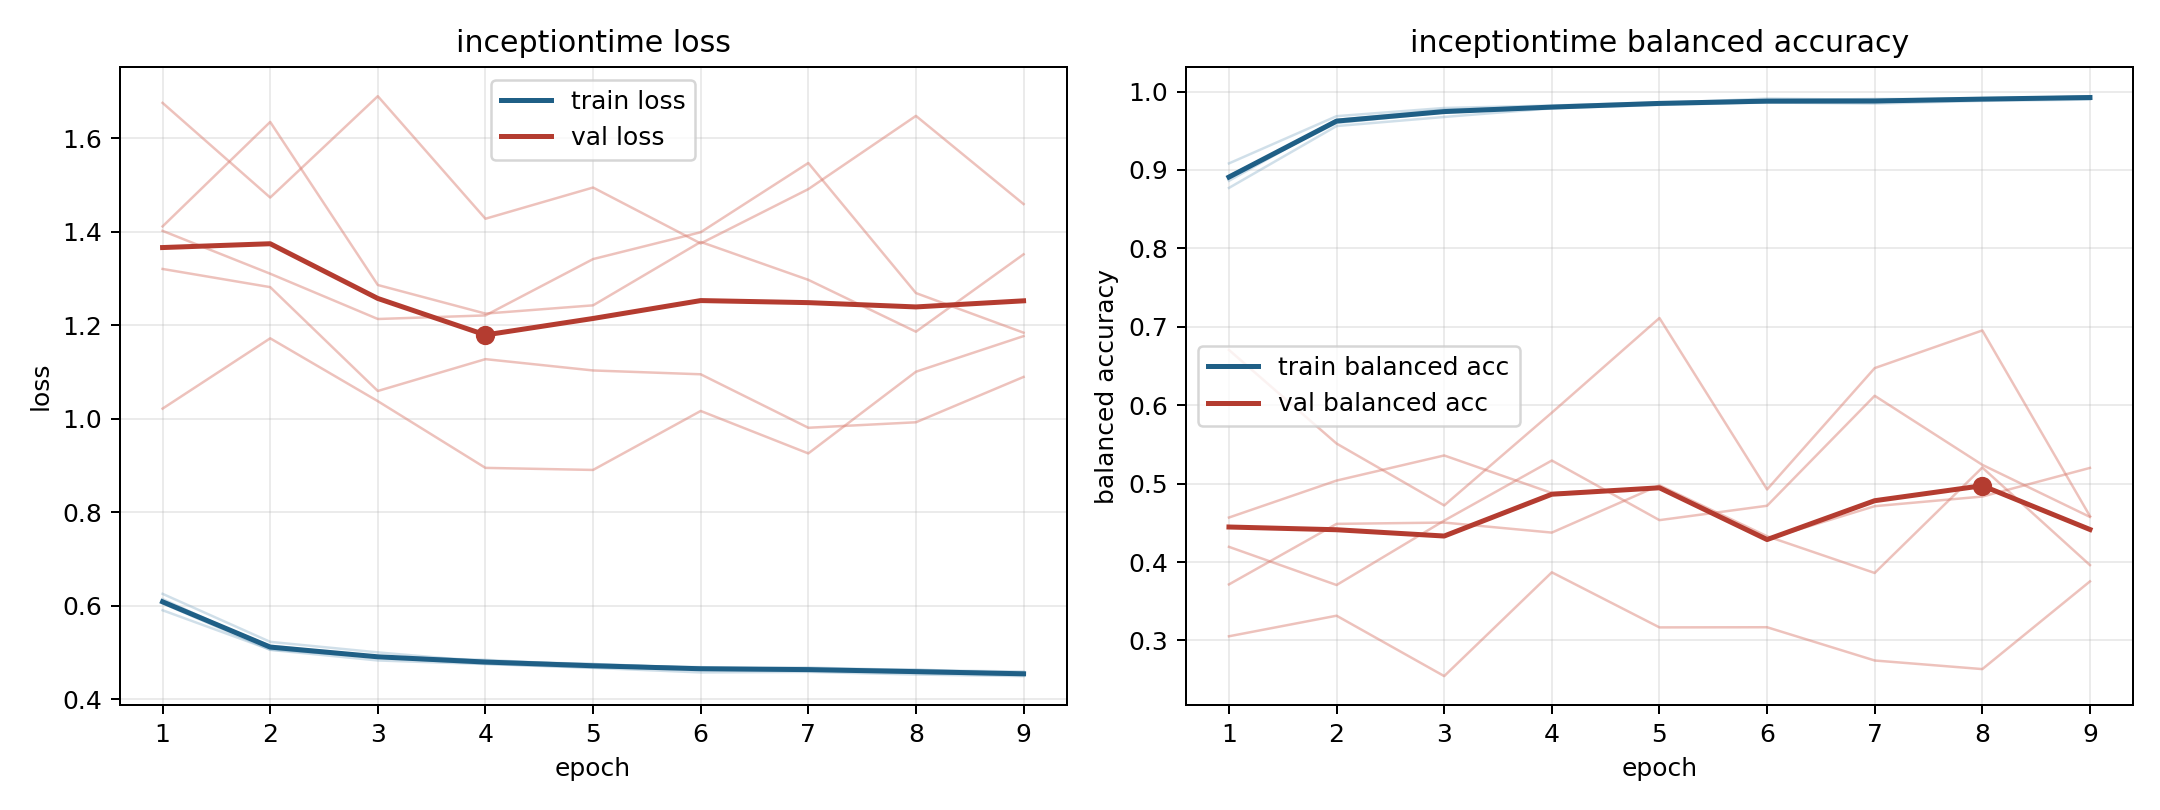

Values plotted in this chart, from the file beside it:
model, fold, epoch, train_loss, train_balanced_accuracy, val_loss, val_balanced_accuracy
inceptiontime, 1, 1, 0.6049, 0.8903, 1.675, 0.3053
inceptiontime, 1, 2, 0.5054, 0.9639, 1.473, 0.3315
inceptiontime, 1, 3, 0.4827, 0.9769, 1.689, 0.2545
inceptiontime, 1, 4, 0.4751, 0.9804, 1.427, 0.3868
inceptiontime, 1, 5, 0.4669, 0.9852, 1.494, 0.3166
inceptiontime, 1, 6, 0.4571, 0.991, 1.375, 0.3168
inceptiontime, 1, 7, 0.4583, 0.9894, 1.491, 0.2744
inceptiontime, 1, 8, 0.4527, 0.9914, 1.647, 0.2634
inceptiontime, 1, 9, 0.4493, 0.9928, 1.459, 0.3753
inceptiontime, 2, 1, 0.6065, 0.8927, 1.411, 0.3714
inceptiontime, 2, 2, 0.5141, 0.9599, 1.634, 0.4486
inceptiontime, 2, 3, 0.4906, 0.9734, 1.286, 0.4503
inceptiontime, 2, 4, 0.4841, 0.9789, 1.225, 0.4375
inceptiontime, 2, 5, 0.4723, 0.9852, 1.242, 0.4978
inceptiontime, 2, 6, 0.4684, 0.9871, 1.378, 0.4329
inceptiontime, 2, 7, 0.464, 0.9885, 1.297, 0.386
inceptiontime, 2, 8, 0.4599, 0.9913, 1.186, 0.5205
inceptiontime, 2, 9, 0.4564, 0.9919, 1.351, 0.3961
inceptiontime, 3, 1, 0.5901, 0.9083, 1.401, 0.4567
inceptiontime, 3, 2, 0.5059, 0.9686, 1.31, 0.5039
inceptiontime, 3, 3, 0.4902, 0.979, 1.213, 0.5359
inceptiontime, 3, 4, 0.4817, 0.9821, 1.221, 0.488
inceptiontime, 3, 5, 0.4752, 0.986, 1.341, 0.4943
inceptiontime, 3, 6, 0.4661, 0.9888, 1.399, 0.4292
inceptiontime, 3, 7, 0.4618, 0.9906, 1.547, 0.4712
inceptiontime, 3, 8, 0.4635, 0.9901, 1.268, 0.4835
inceptiontime, 3, 9, 0.4546, 0.9941, 1.184, 0.52
inceptiontime, 4, 1, 0.6252, 0.8771, 1.32, 0.4193
inceptiontime, 4, 2, 0.5225, 0.956, 1.281, 0.3706
inceptiontime, 4, 3, 0.5, 0.9676, 1.059, 0.4528
inceptiontime, 4, 4, 0.4802, 0.9785, 1.127, 0.5294
inceptiontime, 4, 5, 0.475, 0.983, 1.103, 0.4534
inceptiontime, 4, 6, 0.4667, 0.9861, 1.095, 0.4717
inceptiontime, 4, 7, 0.4675, 0.9846, 0.9804, 0.612
inceptiontime, 4, 8, 0.462, 0.9881, 0.9921, 0.5239
inceptiontime, 4, 9, 0.459, 0.9897, 1.089, 0.4575
inceptiontime, 5, 1, 0.614, 0.8861, 1.021, 0.6704
inceptiontime, 5, 2, 0.5089, 0.9633, 1.172, 0.5511
inceptiontime, 5, 3, 0.4891, 0.9753, 1.037, 0.4722
inceptiontime, 5, 4, 0.4757, 0.9808, 0.8946, 0.5905
inceptiontime, 5, 5, 0.4677, 0.9848, 0.8902, 0.7111
inceptiontime, 5, 6, 0.4666, 0.986, 1.016, 0.4925
inceptiontime, 5, 7, 0.4643, 0.9865, 0.9255, 0.6473
inceptiontime, 5, 8, 0.4561, 0.9908, 1.1, 0.6953
inceptiontime, 5, 9, 0.4519, 0.9933, 1.176, 0.4585
